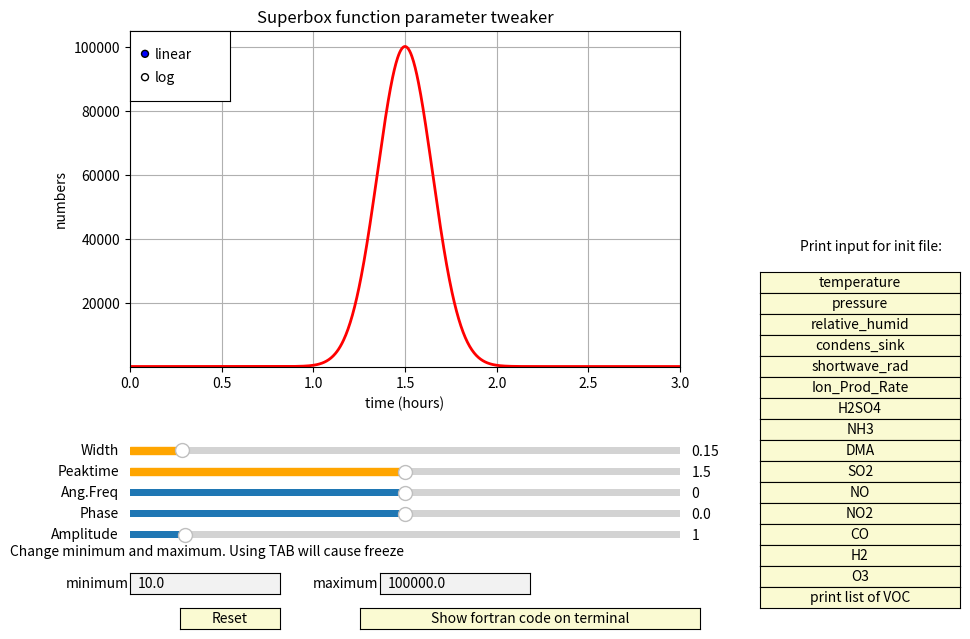

Python code for this plot:
import numpy as np
import matplotlib.pyplot as plt
from matplotlib.widgets import Slider, Button, RadioButtons, TextBox
import string

# only relevant value you might occasionally have to change in the code
duration_in_hours = 3
#----------------------------------------------------------------------
#----------------------------------------------------------------------

indices = [
"CH3OH      = 20",
"C2H5OH     = 21",
"NPROPOL    = 22",
"IPROPOL    = 23",
"NBUTOL     = 24",
"BUT2OL     = 25",
"IBUTOL     = 26",
"TBUTOL     = 27",
"PECOH      = 28",
"IPEAOH     = 29",
"ME3BUOL    = 30",
"IPECOH     = 31",
"IPEBOH     = 32",
"CYHEXOL    = 33",
"MIBKAOH    = 34",
"ETHGLY     = 35",
"PROPGLY    = 36",
"MBO        = 37",
"HCHO       = 38",
"CH3CHO     = 39",
"C2H5CHO    = 40",
"C3H7CHO    = 41",
"IPRCHO     = 42",
"C4H9CHO    = 43",
"ACR        = 44",
"MACR       = 45",
"C4ALDB     = 46",
"CH4        = 47",
"C2H6       = 48",
"C3H8       = 49",
"NC4H10     = 50",
"IC4H10     = 51",
"NC5H12     = 52",
"IC5H12     = 53",
"NEOP       = 54",
"NC6H14     = 55",
"M2PE       = 56",
"M3PE       = 57",
"M22C4      = 58",
"M23C4      = 59",
"NC7H16     = 60",
"M2HEX      = 61",
"M3HEX      = 62",
"NC8H18     = 63",
"NC9H20     = 64",
"NC10H22    = 65",
"NC11H24    = 66",
"NC12H26    = 67",
"CHEX       = 68",
"C2H4       = 69",
"C3H6       = 70",
"BUT1ENE    = 71",
"CBUT2ENE   = 72",
"TBUT2ENE   = 73",
"MEPROPENE  = 74",
"PENT1ENE   = 75",
"CPENT2ENE  = 76",
"TPENT2ENE  = 77",
"ME2BUT1ENE = 78",
"ME3BUT1ENE = 79",
"ME2BUT2ENE = 80",
"HEX1ENE    = 81",
"CHEX2ENE   = 82",
"THEX2ENE   = 83",
"DM23BU2ENE = 84",
"C2H2       = 85",
"BENZENE    = 86",
"TOLUENE    = 87",
"OXYL       = 88",
"MXYL       = 89",
"PXYL       = 90",
"EBENZ      = 91",
"PBENZ      = 92",
"IPBENZ     = 93",
"TM123B     = 94",
"TM124B     = 95",
"TM135B     = 96",
"OETHTOL    = 97",
"METHTOL    = 98",
"PETHTOL    = 99",
"DIME35EB   = 100",
"DIET35TOL  = 101",
"STYRENE    = 102",
"BENZAL     = 103",
"CH3CL      = 104",
"CH2CL2     = 105",
"CHCL3      = 106",
"CH3CCL3    = 107",
"TCE        = 108",
"TRICLETH   = 109",
"CDICLETH   = 110",
"TDICLETH   = 111",
"CH2CLCH2CL = 112",
"CCL2CH2    = 113",
"CL12PROP   = 114",
"CHCL2CH3   = 115",
"CH3CH2CL   = 116",
"CHCL2CHCL2 = 117",
"CH2CLCHCL2 = 118",
"VINCL      = 119",
"C4H6       = 120",
"C5H8       = 121",
"CH3OCHO    = 122",
"METHACET   = 123",
"ETHACET    = 124",
"NPROACET   = 125",
"IPROACET   = 126",
"NBUTACET   = 127",
"SBUTACET   = 128",
"TBUACET    = 129",
"CH3OCH3    = 130",
"DIETETHER  = 131",
"MTBE       = 132",
"DIIPRETHER = 133",
"ETBE       = 134",
"MO2EOL     = 135",
"EOX2EOL    = 136",
"PR2OHMOX   = 137",
"BUOX2ETOH  = 138",
"BOX2PROL   = 139",
"CH3BR      = 140",
"DIBRET     = 141",
"CH3COCH3   = 142",
"MEK        = 143",
"MPRK       = 144",
"DIEK       = 145",
"MIPK       = 146",
"HEX2ONE    = 147",
"HEX3ONE    = 148",
"MIBK       = 149",
"MTBK       = 150",
"CYHEXONE   = 151",
"APINENE    = 152",
"BPINENE    = 153",
"LIMONENE   = 154",
"BCARY      = 155",
"HCOOH      = 156",
"CH3CO2H    = 157",
"PROPACID   = 158",
"DMM        = 159",
"DMC        = 160",
"DMS        = 161",
"ETHOX      = 162"]


x = np.linspace(0.0, duration_in_hours, 1000)
minimum_level = 1e1
maximum_level = 1e5
a0 = 1
f0 = 0.0
p0 = duration_in_hours/2
s0 = duration_in_hours/20
fs = 0

class u:
    def __init__(self):
        self.minimum = minimum_level
        self.maximum = maximum_level
range = u()
fig, ax = plt.subplots(figsize=(10,7), num='ParameterTweaker')
plt.subplots_adjust(left=0.15, bottom=0.4, right=0.7)

plt.title('Superbox function parameter tweaker')
ax.set_xlabel('time (hours)')
ax.set_ylabel('numbers')

D = p0 + np.sin((x-p0)*f0)*a0 + fs
f = 1/np.sqrt(2*np.pi*s0**2)
f = (range.maximum-range.minimum)/f
s = 1/np.sqrt(2*np.pi*s0**2)*np.exp(-(x-D)**2/(2*s0**2))
s = s*f + range.minimum

l, = plt.plot(x, s, lw=2, color='red')

plt.axis([0, duration_in_hours, range.minimum*0.95, range.maximum*1.05])
ax.set_yscale('linear')
ax.grid(True)

axcolor = 'lightgoldenrodyellow'
axsigma = plt.axes([0.15, 0.27, 0.55, 0.02], facecolor=axcolor)
axpeak = plt.axes([0.15, 0.24, 0.55, 0.02], facecolor=axcolor)
axfreq = plt.axes([0.15, 0.21, 0.55, 0.02], facecolor=axcolor)
axphase = plt.axes([0.15, 0.18, 0.55, 0.02], facecolor=axcolor)
axamp = plt.axes([0.15, 0.15, 0.55, 0.02], facecolor=axcolor)

ssigma = Slider(axsigma, 'Width', 0.01, duration_in_hours/2, valinit=s0, color='orange')
speak  = Slider(axpeak, 'Peaktime', 0.00, duration_in_hours, valinit=p0, color='orange')
sfreq  = Slider(axfreq, 'Ang.Freq', -2, 2, valinit=f0)
sphase = Slider(axphase, 'Phase', -duration_in_hours/2, duration_in_hours/2, valinit=fs)
samp   = Slider(axamp, 'Amplitude', 0.0, 10.0, valinit=a0)

def update(val):
    sigma = ssigma.val
    peak = speak.val
    amp = samp.val
    freq = sfreq.val
    phase = sphase.val
    f = 1/np.sqrt(2*np.pi*sigma**2)
    D = peak + np.sin((x-peak)*freq)*amp + phase
    norm = 1/np.sqrt(2*np.pi*sigma**2)*np.exp(-(x-D)**2/(2*sigma**2))
    if radio.value_selected == 'linear':
        f = (range.maximum-range.minimum)/f
        norm = norm*f + range.minimum
    else:
        f = (np.log10(range.maximum-range.minimum+1))/f
        norm = 10**(norm*f)-1 + range.minimum
    ax.grid(True)
    l.set_ydata(norm)
    fig.canvas.draw_idle()

sfreq.on_changed(update)
samp.on_changed(update)
speak.on_changed(update)
ssigma.on_changed(update)
sphase.on_changed(update)

resetax = plt.axes([0.2, 0.025, 0.1, 0.03])
button = Button(resetax, 'Reset', color=axcolor, hovercolor='0.975')

def reset(event):
    sfreq.reset()
    samp.reset()
    ssigma.reset()
    speak.reset()
    sphase.reset()
button.on_clicked(reset)

rax = plt.axes([0.15, 0.78, 0.1, 0.1], facecolor='w', alpha=0.1)
radio = RadioButtons(rax, ('linear','log'), active=0)

def scalefunc(scale):
    ax.set_yscale(scale)

radio.on_clicked(scalefunc)
radio.on_clicked(update)

non_numeric_chars = 'abcdefghijklmnopqrstuvwxyzABCDEFGHIJKLMNOPQRSTUVWXYZ!"#$%&\'()*+,-/:;<=>?@[\\]^_`{|}~ \t\n\r\x0b\x0c'
def pint(u):
    u=u.translate({ord(c): None for c in non_numeric_chars})
    range.minimum=float(u)
    ax.set_ylim(max(range.minimum*0.95, 0.01), range.maximum*1.05)
def pint2(u):
    u=u.translate({ord(c): None for c in non_numeric_chars})
    range.maximum=float(u)
    ax.set_ylim(max(range.minimum*0.95, 0.01), range.maximum*1.05)

tbax = plt.axes([0.15, 0.075, 0.15, 0.03], facecolor='none')
minb = TextBox(tbax, 'minimum', initial=str(range.minimum), color='.95', hovercolor='1', label_pad=0.01)
minb.on_text_change(pint)
minb.on_text_change(update)
tbax.annotate('Change minimum and maximum. Using TAB will cause freeze', wrap=True, xy=(-.8,0.1),
    xycoords=('axes fraction', 'figure fraction'), xytext=(0, 10), textcoords='offset points')

tb2ax = plt.axes([0.40, 0.075, 0.15, 0.03], facecolor='none')
maxb = TextBox(tb2ax, 'maximum', initial=str(range.maximum), color='.95', hovercolor='1', label_pad=0.01)
maxb.on_text_change(pint2)
maxb.on_text_change(update)

codeax = plt.axes([0.38, 0.025, 0.34, 0.03])
code = Button(codeax, 'Show fortran code on terminal', color=axcolor, hovercolor='0.975')

def ccode(event):
#    strr ='type(input_mod) :: [variable-name] = '
    strr = 'input_mod(min=%fd%d,max=%fd%d,sig=%fd0,mju=%0fd0,fv=%fd0,ph=%fd0,am=%fd0, MODE='%(
    range.minimum/(10**np.floor(np.log10(range.minimum))),np.floor(np.log10(range.minimum)),
    range.maximum/(10**np.floor(np.log10(range.maximum))),np.floor(np.log10(range.maximum)),
    ssigma.val,speak.val,
    sfreq.val,sphase.val,samp.val)
    if radio.value_selected == 'linear':
        strr = strr+'1)'
    else:
        strr = strr+'2)'
    print()
    print(strr)

def codeout(event,index,j):
    if radio.value_selected == 'linear':
        mode = 1
    else:
        mode = 2
    name = j
    strr = 'MODS(%d) = %d %fd%d %fd%d %fd0 %0fd0 %fd0 %fd0 %fd0 1d0 0d0 "%s"'%(
    index,mode,
    range.minimum/(10**np.floor(np.log10(range.minimum))),np.floor(np.log10(range.minimum)),
    range.maximum/(10**np.floor(np.log10(range.maximum))),np.floor(np.log10(range.maximum)),
    ssigma.val,speak.val,
    sfreq.val,sphase.val,samp.val, name)
    print()
    print(strr)

def c_temperature(event):
    codeout(event,1,'temperature')
def c_pressure(event):
    codeout(event,2,'pressure')
def c_relative_humid(event):
    codeout(event,3,'relative_humid')
def c_condens_sink(event):
    codeout(event,4,'condens_sink')
def c_shortwave_rad(event):
    codeout(event,5,'shortwave_rad')
def c_Ion_Prod_Rate(event):
    codeout(event,6,'Ion_Prod_Rate')
def c_H2SO4(event):
    codeout(event,7,'H2SO4')
def c_NH3(event):
    codeout(event,8,'NH3')
def c_DMA(event):
    codeout(event,9,'DMA')
def c_SO2(event):
    codeout(event,10,'SO2')
def c_NO(event):
    codeout(event,11,'NO')
def c_NO2(event):
    codeout(event,12,'NO2')
def c_CO(event):
    codeout(event,13,'CO')
def c_H2(event):
    codeout(event,14,'H2')
def c_O3(event):
    codeout(event,15,'O3')
def LIST(event):
    for c in indices:
        print(c)


compoundaxes =[]
j=16
tbax.annotate('Print input for init file:', wrap=True, xy=(0.8,0.025+0.03*(j+1)),
xycoords=('figure fraction', 'figure fraction'), xytext=(0, 10), textcoords='offset points')
while j>0:
    compoundaxes.append(plt.axes([0.78, 0.025+0.03*j, 0.20, 0.03]))
    j=j-1

i=-1
i=i+1;code1  = Button(compoundaxes[i], 'temperature', color=axcolor, hovercolor='0.975')
i=i+1;code2  = Button(compoundaxes[i], 'pressure', color=axcolor, hovercolor='0.975')
i=i+1;code3  = Button(compoundaxes[i], 'relative_humid', color=axcolor, hovercolor='0.975')
i=i+1;code4  = Button(compoundaxes[i], 'condens_sink', color=axcolor, hovercolor='0.975')
i=i+1;code5  = Button(compoundaxes[i], 'shortwave_rad', color=axcolor, hovercolor='0.975')
i=i+1;code6 = Button(compoundaxes[i], 'Ion_Prod_Rate', color=axcolor, hovercolor='0.975')
i=i+1;code7  = Button(compoundaxes[i], 'H2SO4', color=axcolor, hovercolor='0.975')
i=i+1;code8  = Button(compoundaxes[i], 'NH3', color=axcolor, hovercolor='0.975')
i=i+1;code9  = Button(compoundaxes[i], 'DMA', color=axcolor, hovercolor='0.975')
i=i+1;code10  = Button(compoundaxes[i], 'SO2', color=axcolor, hovercolor='0.975')
i=i+1;code11 = Button(compoundaxes[i], 'NO', color=axcolor, hovercolor='0.975')
i=i+1;code12 = Button(compoundaxes[i], 'NO2', color=axcolor, hovercolor='0.975')
i=i+1;code13 = Button(compoundaxes[i], 'CO', color=axcolor, hovercolor='0.975')
i=i+1;code14 = Button(compoundaxes[i], 'H2', color=axcolor, hovercolor='0.975')
i=i+1;code15 = Button(compoundaxes[i], 'O3', color=axcolor, hovercolor='0.975')
i=i+1;code16 = Button(compoundaxes[i], 'print list of VOC', color=axcolor, hovercolor='0.975')



code1.on_clicked(c_temperature)
code2.on_clicked(c_pressure)
code3.on_clicked(c_relative_humid)
code4.on_clicked(c_condens_sink)
code5.on_clicked(c_shortwave_rad)
code6.on_clicked(c_Ion_Prod_Rate)
code7.on_clicked(c_H2SO4)
code8.on_clicked(c_NH3)
code9.on_clicked(c_DMA)
code10.on_clicked(c_SO2)
code11.on_clicked(c_NO)
code12.on_clicked(c_NO2)
code13.on_clicked(c_CO)
code14.on_clicked(c_H2)
code15.on_clicked(c_O3)
code16.on_clicked(LIST)

#
code.on_clicked(ccode)

plt.show()
